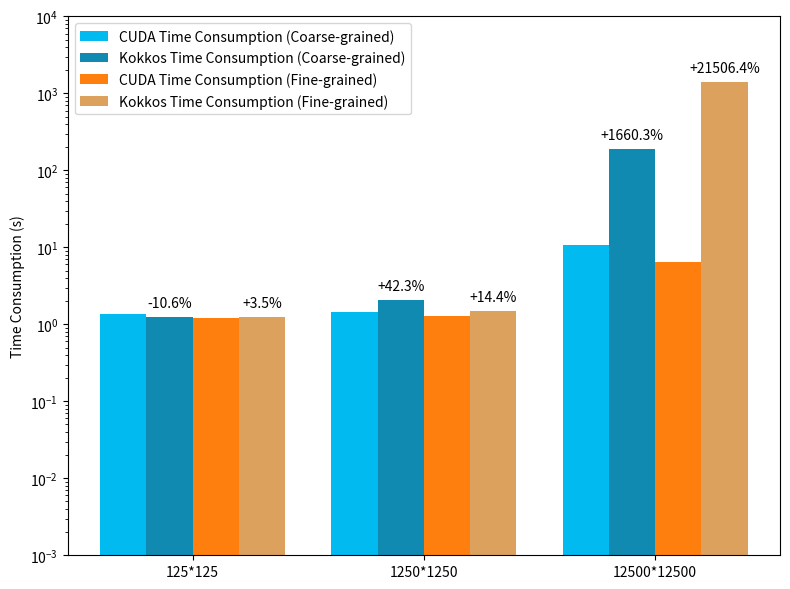

Generate this figure with matplotlib:
import numpy as np
import matplotlib.pyplot as plt

cuda_time = [1.3790100000, 1.4661600000, 10.6963000000]
kokkos_time = [1.2334000000, 2.0857300000, 188.2920000]
cuda_time_op = [1.1913000000, 1.3025800000, 6.4871400000]
kokkos_time_op = [1.2334400000, 1.4904900000, 1401.6400000000]

width = 0.2

fig, ax1 = plt.subplots(figsize=(8, 6))

ax1.bar(np.arange(len(cuda_time)), cuda_time, width=width, label='CUDA Time Consumption (Coarse-grained)', color='#01BAEF')
ax1.bar(np.arange(len(kokkos_time)) + width, kokkos_time, width=width, label='Kokkos Time Consumption (Coarse-grained)', color='#118AB2')
ax1.bar(np.arange(len(cuda_time_op)) + 2 * width, cuda_time_op, width=width, label='CUDA Time Consumption (Fine-grained)', color='tab:orange')
ax1.bar(np.arange(len(kokkos_time_op)) + 3 * width, kokkos_time_op, width=width, label='Kokkos Time Consumption (Fine-grained)', color='#DDA15E')

ax1.set_xticks(np.arange(len(cuda_time)) + 1.5 * width)
ax1.set_xticklabels(['125*125', '1250*1250', '12500*12500'])
ax1.set_ylabel('Time Consumption (s)')

ax1.legend(loc='upper left', bbox_to_anchor=(0, 1))
ax1.set_yscale('log')

# Calculate time change compared to CUDA Time Consumption
time_change = [(kokkos_time[i] / cuda_time[i] - 1) * 100 for i in range(len(cuda_time))]
time_change_op = [(kokkos_time_op[i] / cuda_time_op[i] - 1) * 100 for i in range(len(cuda_time_op))]

# Add annotations for time change
for i, change in enumerate(time_change):
    if change >= 0:
        ax1.annotate(f'+{change:.1f}%', xy=(i + width, kokkos_time[i]), xytext=(0, 5),
                     textcoords="offset points", ha='center', va='bottom')
    else:
        ax1.annotate(f'{change:.1f}%', xy=(i + width, kokkos_time[i]), xytext=(0, 5),
                     textcoords="offset points", ha='center', va='bottom')

for i, change in enumerate(time_change_op):
    if change >= 0:
        ax1.annotate(f'+{change:.1f}%', xy=(i + 3 * width, kokkos_time_op[i]), xytext=(0, 5),
                     textcoords="offset points", ha='center', va='bottom')
    else:
        ax1.annotate(f'{change:.1f}%', xy=(i + 3 * width, kokkos_time_op[i]), xytext=(0, 5),
                     textcoords="offset points", ha='center', va='bottom')

plt.ylim(1e-3, 1e4)

plt.tight_layout()
plt.savefig("cuda_time.png")
plt.show()
